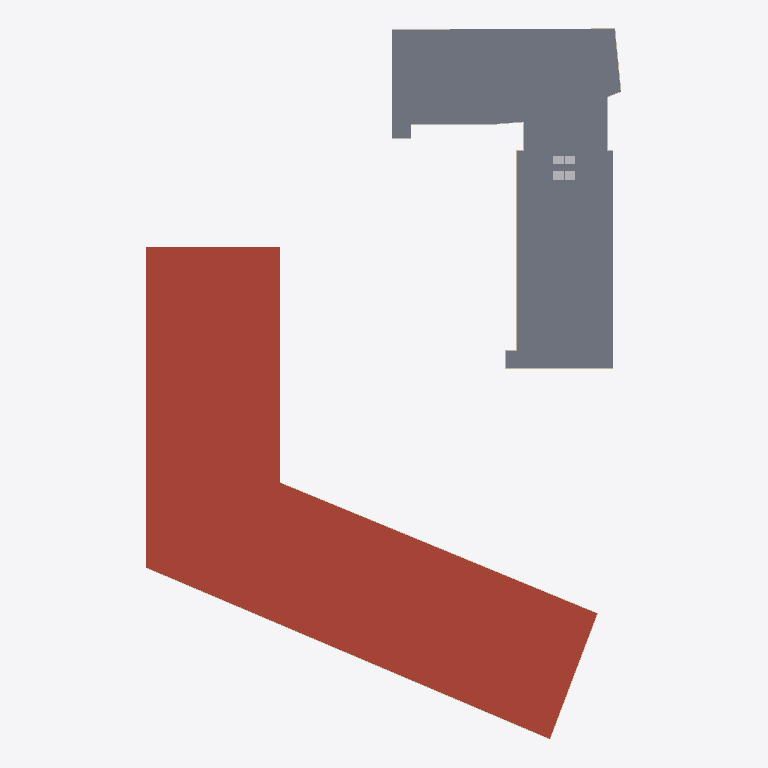
Plan cut of the same IFC building model at storey 'L2' (level 6.71 m, cut at 8.11 m), seen from above with north up, elements coloured by IFC class: 9 walls (beige), 4 other elements (light grey), 1 roof (red-brown), 1 slab (grey). Cut surfaces are drawn darker.
Extent 143.2 m × 213.6 m × 25.2 m (x, y, z). Storeys (8): L1 at 0.00 m; SITE at 0.00 m; PS at 0.00 m; L2 at 6.71 m; L3 at 11.12 m; L4 at 15.54 m; L5 at 19.96 m; ROOF at 23.93 m. Elements (141): 125 IfcWall, 12 IfcSlab, 4 IfcTransportElement.

HEADER;
FILE_DESCRIPTION(('ViewDefinition[DesignTransferView]'),'2;1');
FILE_NAME('/dev/null','2026-11-09T12:04:22-08:00',(''),(''),'IfcOpenShell 0.9.0.post1','IfcOpenShell 0.9.0.post1','Nobody');
FILE_SCHEMA(('IFC4'));
ENDSEC;
DATA;
#1=IFCPROJECT('07g5E9FVbJZAtlmaPZiEqa',$,'AsBuilt example building',$,$,'Example Office Building - Architecture','As-built (record drawings 2014-2015)',(#19),#14);
#22=IFCSITE('2bBIl90VDIGQhDem8r8pay',$,'Site',$,$,#39,$,'Example site',.ELEMENT.,$,$,$,$,$);
#28=IFCBUILDING('1ZGJ$iXKfHcgVjKDi$p4Jk',$,'EXB',$,$,#50,$,'Example Office Building',.ELEMENT.,$,$,#51);
#52=IFCBUILDINGSTOREY('2PdK_gfTnV6B3skarZwdXh',$,'L1',$,$,#130,$,'Level 1',.ELEMENT.,0.0);
#58=IFCBUILDINGSTOREY('2M8qvO_i9GEuLOiSTw3xct',$,'L2',$,$,#140,$,'Level 2',.ELEMENT.,22.0);
#64=IFCBUILDINGSTOREY('1ULYoA9TnR6ONmcUtosNmM',$,'L3',$,$,#110,$,'Level 3',.ELEMENT.,36.5);
#70=IFCBUILDINGSTOREY('23yg4bmPbSwBqNdbkWftMp',$,'L4',$,$,#115,$,'Level 4',.ELEMENT.,51.0);
#76=IFCBUILDINGSTOREY('0hvHDWDUnL$hyiKx1d4Hal',$,'L5',$,$,#120,$,'Level 5',.ELEMENT.,65.5);
#82=IFCBUILDINGSTOREY('2W_SyfgG5P7AqjqxgQhByc',$,'ROOF',$,$,#125,$,'Roof',.ELEMENT.,78.5);
#88=IFCBUILDINGSTOREY('1BG3yGcOfM0eM6Kb2_0a7W',$,'SITE',$,$,#135,$,'Site (outside building)',.ELEMENT.,0.0);
#94=IFCBUILDINGSTOREY('2im7VJnQHR3ht_1pe8fLAu',$,'PS',$,$,#105,$,'Parking structure',.ELEMENT.,0.0);
#3500=IFCSLAB('1o4950ju1SGPR1U02SGxsu',$,'Low roof PS (1)',$,$,#3512,#3507,$,.ROOF.);
#1184=IFCSLAB('3n$HXaKDTSFu5iWysd4bDr',$,'Floor slab L2',$,$,#1197,#1191,$,.FLOOR.);
#3619=IFCWALL('1kPxllEjHUJg2qgi8oitEr',$,'Exterior wall PS-1-5','Curtain wall / exterior envelope (simplified)',$,#3631,#3626,$,.SOLIDWALL.);
#3571=IFCWALL('0h9CBF0NnR0PfqkYxjEbu1',$,'Exterior wall PS-1-3','Curtain wall / exterior envelope (simplified)',$,#3583,#3578,$,.SOLIDWALL.);
#1424=IFCWALL('3ncYc2MC1Tmv$DgWhJ$t05',$,'Exterior wall L2-1-10','Curtain wall / exterior envelope (simplified)',$,#1436,#1431,$,.SOLIDWALL.);
#1352=IFCWALL('1eAogmcD5VMgjB5cDOVCtM',$,'Exterior wall L2-1-7','Curtain wall / exterior envelope (simplified)',$,#1364,#1359,$,.SOLIDWALL.);
#3731=IFCTRANSPORTELEMENT('1HNU2DmAnGlBb49bz5u$NU',$,'ELEV-3','Elevator #3',$,#3743,#3738,'ELEV-3',$);
#3595=IFCWALL('2mDiO_fgbSPegkbjF5QEvq',$,'Exterior wall PS-1-4','Curtain wall / exterior envelope (simplified)',$,#3607,#3602,$,.SOLIDWALL.);
#3756=IFCTRANSPORTELEMENT('25aEySrAjRzAb3jzAPEOUc',$,'ELEV-4','Elevator #4',$,#3768,#3763,'ELEV-4',$);
#3667=IFCTRANSPORTELEMENT('19qTRNp0bQwuB2Q$8JDYK2',$,'ELEV-1','Elevator #1',$,#3679,#3674,'ELEV-1',$);
#1544=IFCWALL('3JbIRlbOXRz9$x2r_QBToI',$,'Exterior wall L2-1-15','Curtain wall / exterior envelope (simplified)',$,#1556,#1551,$,.SOLIDWALL.);
#1208=IFCWALL('1OFOvxT5TTIu825Cai3GAY',$,'Exterior wall L2-1-1','Curtain wall / exterior envelope (simplified)',$,#1220,#1215,$,.SOLIDWALL.);
#3706=IFCTRANSPORTELEMENT('0GKIiEH6XJfABtgqORYmwt',$,'ELEV-2','Elevator #2',$,#3718,#3713,'ELEV-2',$);
#1280=IFCWALL('0xWeSwBkbRMwTAjwmmWJMo',$,'Exterior wall L2-1-4','Curtain wall / exterior envelope (simplified)',$,#1292,#1287,$,.SOLIDWALL.);
#1232=IFCWALL('08dhJS8ErLc9oTjfJeVOZb',$,'Exterior wall L2-1-2','Curtain wall / exterior envelope (simplified)',$,#1244,#1239,$,.SOLIDWALL.);
ENDSEC;
